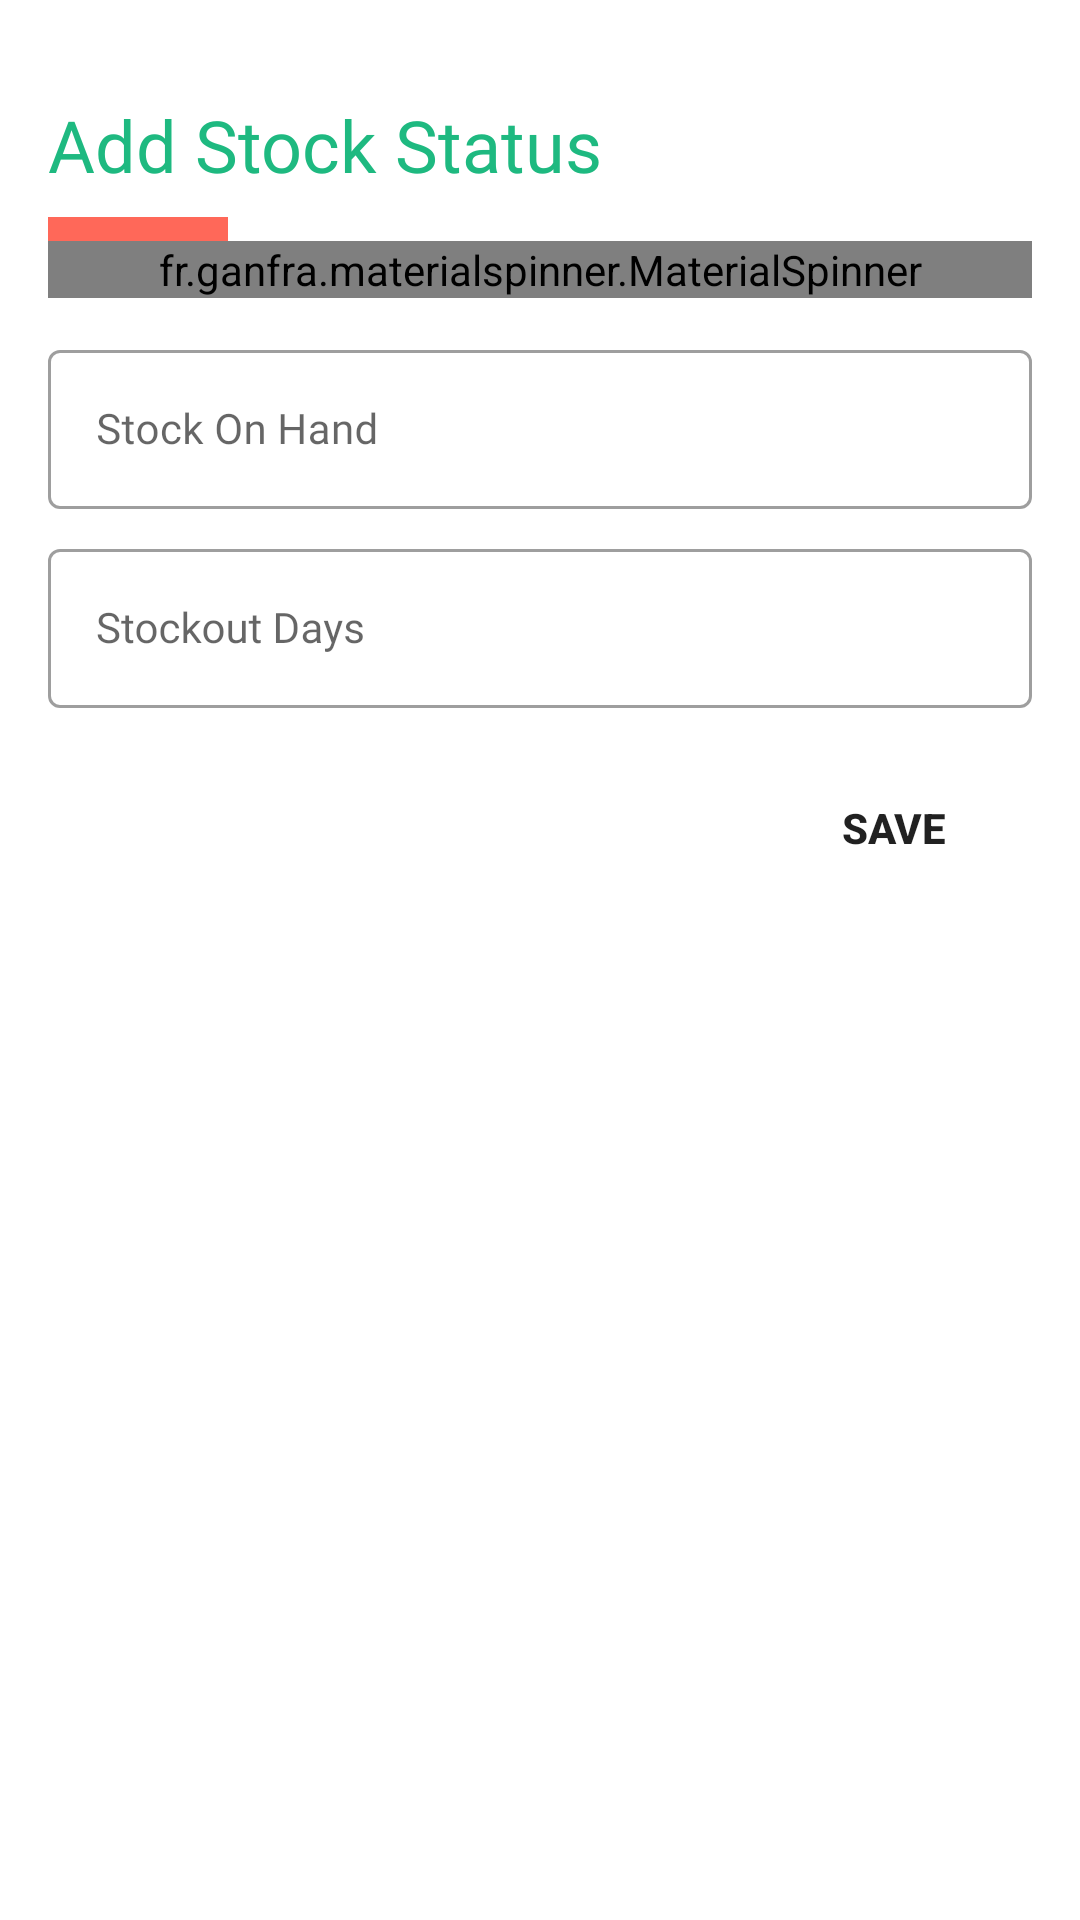

This screen was rendered from an Android layout file. Write that file and the resources it references.
<!-- AndroidManifest.xml: application theme AppTheme -->
<!-- res/layout/dialogue_create_transaction.xml -->
<LinearLayout android:id="@+id/add_product_layout"
    android:orientation="vertical"
    android:layout_width="match_parent"
    android:layout_height="match_parent"
    android:minWidth="500dp"
    android:minHeight="350dp"
    android:paddingLeft="@dimen/activity_horizontal_margin"
    android:paddingRight="@dimen/activity_horizontal_margin"
    android:background="@color/white"
    android:paddingTop="16dp"
    xmlns:android="http://schemas.android.com/apk/res/android"
    xmlns:tools="http://schemas.android.com/tools"
    xmlns:app_ms="http://schemas.android.com/apk/res-auto">
    <TextView
        android:id="@+id/product_name"
        android:layout_width="match_parent"
        android:layout_height="wrap_content"
        android:layout_marginTop="16dp"
        android:text="Add Stock Status"
        android:fontFamily="@font/muli_bold"
        android:textColor="@color/color_primary"
        android:textSize="24sp" />

    <View
        android:layout_width="60dp"
        android:layout_height="8dp"
        android:layout_marginTop="8dp"
        android:background="@color/color_secondary" />

    <LinearLayout
        android:layout_width="match_parent"
        android:layout_height="wrap_content">

        <fr.ganfra.materialspinner.MaterialSpinner
            android:id="@+id/reporting_period"
            android:layout_width="match_parent"
            android:layout_height="wrap_content"
            android:layout_centerVertical="true"
            android:layout_marginBottom="4dp"
            android:divider="@null"
            android:textSize="14sp"
            app_ms:ms_hintTextSize="14sp"
            app_ms:ms_alwaysShowFloatingLabel="true"
            app_ms:ms_multiline="true"
            app_ms:ms_hint="Reporting Period"
            app_ms:ms_enableFloatingLabel="true"
            app_ms:ms_enableErrorLabel="true"
            app_ms:ms_floatingLabelText="Reporting Period"
            app_ms:ms_baseColor="@color/secondary_text"
            app_ms:ms_highlightColor="@color/secondary_text"
            app_ms:ms_errorColor="@color/color_error"
            app_ms:ms_hintColor="#b3b3b3"
            app_ms:ms_arrowColor="@color/black"
            app_ms:ms_arrowSize="12dp"
            app_ms:ms_alignLabels="false"
            app_ms:ms_floatingLabelColor="@color/color_primary"/>
    </LinearLayout>
    <com.google.android.material.textfield.TextInputLayout
        android:id="@+id/stock_adjustment_quantity"
        style="@style/Widget.MaterialComponents.TextInputLayout.OutlinedBox"
        android:layout_width="match_parent"
        android:layout_marginTop="8dp"
        android:layout_gravity="bottom"
        android:layout_height="wrap_content">

        <com.google.android.material.textfield.TextInputEditText
            style="@style/ProductDetailsTextInputEditText"
            android:hint="Stock On Hand"
            android:textSize="14sp"
            android:fontFamily="@font/muli_bold_italic"
            android:inputType="numberDecimal"/>

    </com.google.android.material.textfield.TextInputLayout>
    <fr.ganfra.materialspinner.MaterialSpinner
        android:id="@+id/do_you_have_any_clients_on_regime"
        android:layout_width="match_parent"
        android:layout_height="wrap_content"
        android:visibility="gone"
        android:layout_centerVertical="true"
        android:layout_marginBottom="4dp"
        android:divider="@null"
        android:textSize="14sp"
        app_ms:ms_hintTextSize="14sp"
        app_ms:ms_alwaysShowFloatingLabel="true"
        app_ms:ms_multiline="true"
        app_ms:ms_hint="Do you have clients on Regime?"
        app_ms:ms_enableFloatingLabel="true"
        app_ms:ms_enableErrorLabel="true"
        app_ms:ms_floatingLabelText="Do you have clients on Regime?"
        app_ms:ms_baseColor="@color/secondary_text"
        app_ms:ms_highlightColor="@color/secondary_text"
        app_ms:ms_errorColor="@color/color_error"
        app_ms:ms_hintColor="#b3b3b3"
        app_ms:ms_arrowColor="@color/black"
        app_ms:ms_arrowSize="12dp"
        app_ms:ms_alignLabels="false"
        app_ms:ms_floatingLabelColor="@color/color_primary"/>
    <com.google.android.material.textfield.TextInputLayout
        android:id="@+id/number_of_clients_on_regime"
        style="@style/Widget.MaterialComponents.TextInputLayout.OutlinedBox"
        android:layout_width="match_parent"
        android:layout_gravity="bottom"
        android:layout_marginTop="8dp"
        android:visibility="gone"
        android:layout_height="wrap_content">

        <com.google.android.material.textfield.TextInputEditText
            style="@style/Widget.MaterialComponents.TextInputLayout.OutlinedBox"
            android:layout_width="match_parent"
            android:layout_height="wrap_content"
            android:textSize="14sp"
            android:hint="@string/edit_text_number_of_clients_on_regime"
            android:fontFamily="@font/muli_bold_italic"
            android:inputType="numberDecimal"/>

    </com.google.android.material.textfield.TextInputLayout>

    <com.google.android.material.textfield.TextInputLayout
        android:id="@+id/stock_out_days"
        android:layout_width="match_parent"
        android:layout_height="wrap_content"
        style="@style/Widget.MaterialComponents.TextInputLayout.OutlinedBox"
        android:layout_gravity="bottom"
        android:layout_marginTop="8dp">

        <com.google.android.material.textfield.TextInputEditText
            android:layout_width="match_parent"
            android:layout_height="wrap_content"
            style="@style/Widget.MaterialComponents.TextInputLayout.OutlinedBox"
            android:hint="Stockout Days"
            android:fontFamily="@font/muli_bold_italic"
            android:inputType="numberDecimal"
            android:textSize="14sp" />

    </com.google.android.material.textfield.TextInputLayout>

    <com.google.android.material.textfield.TextInputLayout
        android:id="@+id/wastage"
        style="@style/Widget.MaterialComponents.TextInputLayout.OutlinedBox"
        android:layout_width="match_parent"
        android:layout_height="wrap_content"
        android:layout_gravity="bottom"
        android:visibility="gone"
        android:layout_marginTop="8dp">

        <com.google.android.material.textfield.TextInputEditText
            style="@style/ProductDetailsTextInputEditText"
            android:hint="@string/edit_text_wastage"
            android:fontFamily="@font/muli_bold_italic"
            android:inputType="numberDecimal"
            android:textSize="14sp" />

    </com.google.android.material.textfield.TextInputLayout>

    <com.google.android.material.textfield.TextInputLayout
        android:id="@+id/quantity_expired"
        style="@style/Widget.MaterialComponents.TextInputLayout.OutlinedBox"
        android:layout_width="match_parent"
        android:layout_height="wrap_content"
        android:layout_gravity="bottom"
        android:visibility="gone"
        android:layout_marginTop="8dp">

        <com.google.android.material.textfield.TextInputEditText
            style="@style/ProductDetailsTextInputEditText"
            android:hint="@string/edit_text_quantity_expired"
            android:fontFamily="@font/muli_bold_italic"
            android:inputType="numberDecimal"
            android:textSize="14sp" />

    </com.google.android.material.textfield.TextInputLayout>

    <RelativeLayout
        android:id="@+id/confirmation_layout"
        android:layout_width="match_parent"
        android:layout_height="56dp"
        android:layout_marginBottom="8dp"
        android:layout_marginTop="16dp"
        android:visibility="visible">
        <Button
            android:id="@+id/add_transaction"
            android:layout_alignParentRight="true"
            android:layout_width="wrap_content"
            android:layout_height="48dp"
            android:layout_gravity="center_horizontal"
            android:layout_marginRight="2dp"
            android:elevation="4dp"
            android:scaleType="centerInside"
            android:textStyle="bold"
            style="?android:attr/borderlessButtonStyle"
            android:text="Save" />
    </RelativeLayout>


</LinearLayout>
<!-- resources referenced by this layout -->
<resources>
  <color name="black">#000</color>
  <color name="color_error">#b00020</color>
  <color name="color_primary">#1EB980</color>
  <color name="color_secondary">#FF6859</color>
  <color name="secondary_text">#757575</color>
  <color name="white">#FFF</color>
  <dimen name="activity_horizontal_margin">16dp</dimen>
  <string name="edit_text_number_of_clients_on_regime">Number of Clients on Regime </string>
  <string name="edit_text_quantity_expired">Quantity expired </string>
  <string name="edit_text_wastage">Wastage </string>
  <style name="ProductDetailsTextInputEditText">
          <item name="android:layout_width">match_parent</item>
          <item name="android:layout_height">wrap_content</item>
          <item name="android:imeOptions">actionNext</item>
      </style>
  <style name="AppTheme" parent="Theme.MaterialComponents.DayNight.NoActionBar">
          <item name="colorPrimary">@color/color_primary</item>
          <item name="colorPrimaryDark">@color/color_primary_variant</item>
          <item name="colorAccent">@color/color_secondary</item>
  
  
          <item name="colorPrimaryVariant">@color/color_primary_variant</item>
          <item name="colorSecondary">@color/color_secondary</item>
          <item name="colorSecondaryVariant">@color/color_secondary_variant</item>
  
          <item name="android:colorBackground">@color/color_background</item>
          <item name="colorSurface">@color/color_surface</item>
          <item name="colorError">@color/color_error</item>
  
          <item name="colorOnPrimary">@color/color_on_primary</item>
          <item name="colorOnSecondary">@color/color_on_secondary</item>
          <item name="colorOnBackground">@color/color_on_background</item>
          <item name="colorOnSurface">@color/color_on_surface</item>
          <item name="colorOnError">@color/color_on_error</item>
  
      </style>
  <color name="color_primary_variant">#045D56</color>
  <color name="color_secondary_variant">#EEAC4E</color>
  <color name="color_background">#ffffff</color>
  <color name="color_surface">#ffffff</color>
  <color name="color_on_primary">#ffffff</color>
  <color name="color_on_secondary">#000000</color>
  <color name="color_on_background">#000000</color>
  <color name="color_on_surface">#000000</color>
  <color name="color_on_error">#ffffff</color>
</resources>
